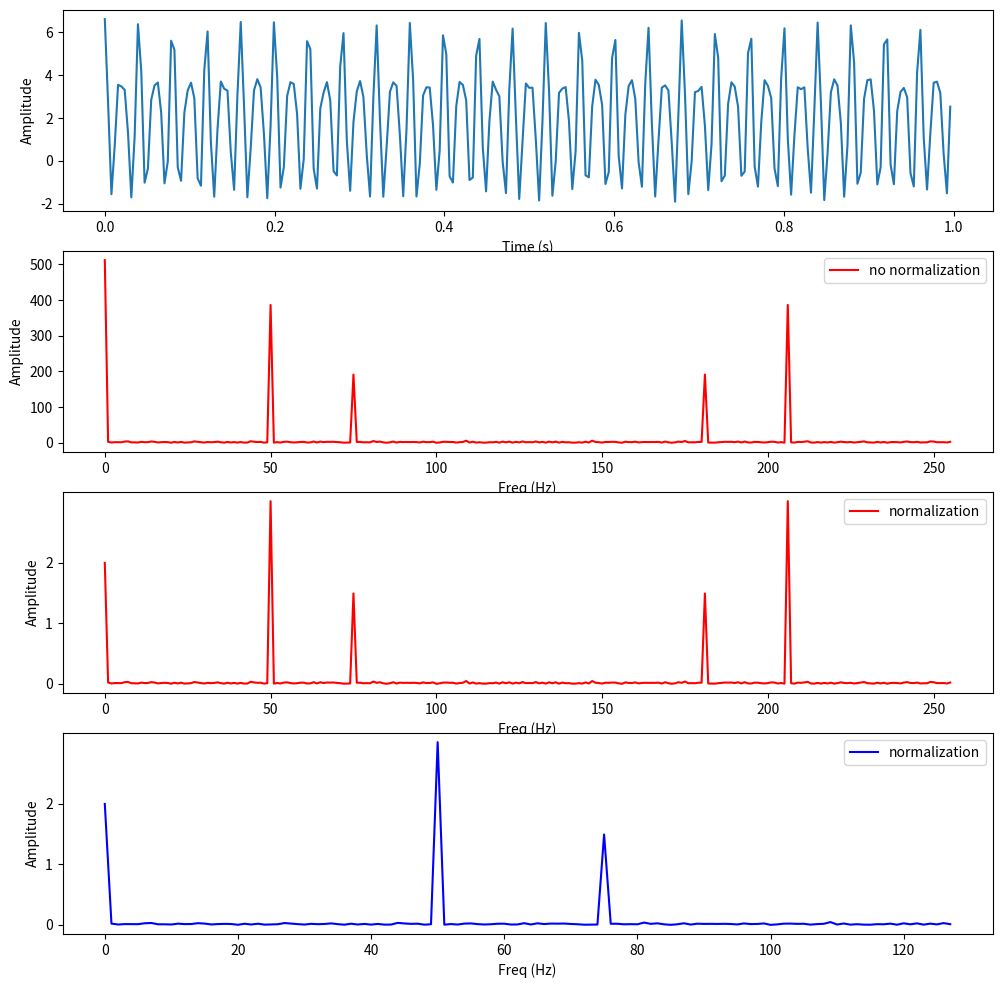

This chart was generated by the following Python code:
import numpy as np
import numpy.fft as fft
import matplotlib.pyplot as plt


Fs = 256  # 采样频率 要大于信号频率的两倍可恢复信号
t1 = np.arange(start=0, stop=1, step=1/Fs)  # 1s采样Fs个点

F1 = 50  # 信号1的频率
F2 = 75  # 信号2的频率
y = 2 + 3 * np.cos(2 * np.pi * F1 * t1) + 1.5 * np.cos(2 * np.pi * F2 * t1) + np.random.normal(scale=0.15, size=Fs)

N = len(t1)  # 采样点数

freq = np.arange(N) / N * Fs  # [0, Fs)频率点列表
Y1 = np.fft.fft(y)  # 复数
print('Y[0]', Y1[0])
print('Y[128]', abs(Y1)[120:137])
Y = Y1 / (N / 2)  # 换算成实际的振幅
Y[0] = Y[0] / 2

freq_half = freq[range(int(N / 2))]
Y_half = Y[range(int(N / 2))]

fig, ax = plt.subplots(4, 1, figsize=(12, 12))
ax[0].plot(t1, y)
ax[0].set_xlabel('Time (s)')
ax[0].set_ylabel('Amplitude')

ax[1].plot(freq, abs(Y1), 'r', label='no normalization')
ax[1].set_xlabel('Freq (Hz)')
ax[1].set_ylabel('Amplitude')
ax[1].legend()

ax[2].plot(freq, abs(Y), 'r', label='normalization')
ax[2].set_xlabel('Freq (Hz)')
ax[2].set_ylabel('Amplitude')
ax[2].set_yticks(np.arange(0, 3))
ax[2].legend()

ax[3].plot(freq_half, abs(Y_half), 'b', label='normalization')
ax[3].set_xlabel('Freq (Hz)')
ax[3].set_ylabel('Amplitude')
ax[3].set_yticks(np.arange(0, 3))
ax[3].legend()

# plt.show()
plt.savefig('a.png')
plt.close()
